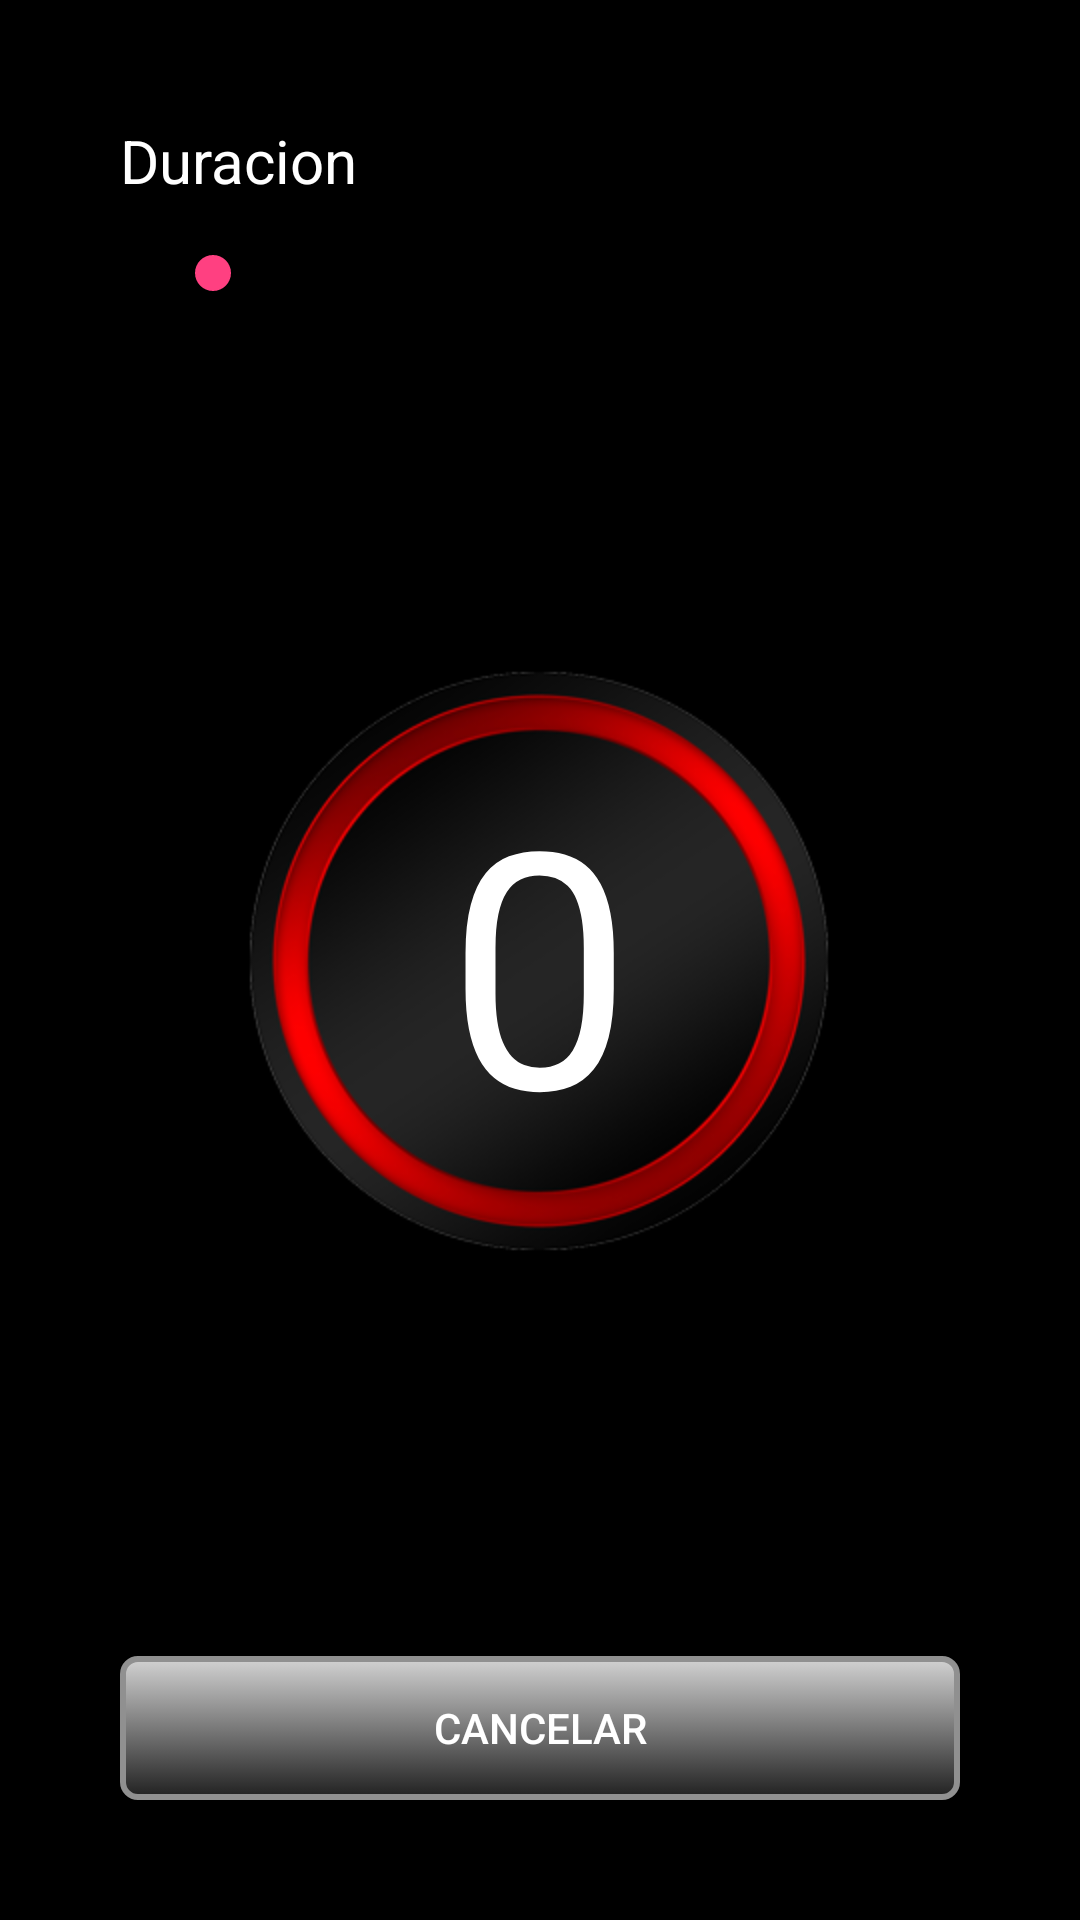

Android layout source for this screen:
<!-- AndroidManifest.xml: application theme AppTheme -->
<!-- res/layout/activity_metronomo.xml -->
<?xml version="1.0" encoding="utf-8"?>
<RelativeLayout xmlns:android="http://schemas.android.com/apk/res/android"
    xmlns:tools="http://schemas.android.com/tools"
    android:layout_width="match_parent"
    android:layout_height="match_parent"
    android:padding="20dp"
    android:background="@color/negro"
    tools:context="metronomo.charlieapps.com.metronomo.Metronomo">


    <RelativeLayout
        android:layout_width="200dp"
        android:layout_height="200dp"
        android:layout_centerVertical="true"
        android:layout_centerHorizontal="true">
        <ImageView
            android:layout_width="wrap_content"
            android:layout_height="wrap_content"
            android:id="@+id/iv_fondo_contador"
            android:layout_centerVertical="true"
            android:layout_centerHorizontal="true"
            android:src="@drawable/fondo_contador" />

        <LinearLayout
            android:orientation="vertical"
            android:id="@+id/ll_contenedor_texto"
            android:layout_width="match_parent"
            android:layout_height="match_parent">

            <LinearLayout
                android:orientation="horizontal"
                android:layout_width="wrap_content"
                android:layout_gravity="center_horizontal"
                android:layout_height="match_parent">

                <TextView
                    android:layout_width="wrap_content"
                    android:layout_height="wrap_content"
                    android:text="0"
                    android:textColor="@color/blanco"
                    android:textSize="110sp"
                    android:id="@+id/tv_contdelay"
                    android:layout_gravity="center"
                     />
            </LinearLayout>
        </LinearLayout>

    </RelativeLayout>

    <Button
        android:layout_width="fill_parent"
        android:layout_height="wrap_content"
        android:text="Cancelar"
        android:id="@+id/button"
        android:onClick="btnCancelClicked"
        android:background="@drawable/button_pressed"
        android:layout_alignParentBottom="true"
        android:layout_margin="20dp"
        android:layout_centerHorizontal="true" />

    <LinearLayout
        android:orientation="vertical"
        android:layout_width="match_parent"
        android:layout_height="match_parent"
        android:padding="20dp">

        <TextView
            android:layout_width="wrap_content"
            android:layout_height="wrap_content"
            android:text="Duracion"
            android:textColor="@color/blanco"
            android:textSize="20sp"
            android:id="@+id/textView4" />

        <SeekBar
            android:layout_margin="15dp"
            android:layout_width="fill_parent"
            android:layout_height="wrap_content"
            android:id="@+id/sk_duracion"
            android:layout_alignParentTop="true"
            android:layout_centerHorizontal="true" />
    </LinearLayout>


</RelativeLayout>
<!-- resources referenced by this layout -->
<resources>
  <color name="blanco">#FFF</color>
  <color name="negro">#000</color>
  <!-- drawable button_pressed (drawable) -->
  <?xml version="1.0" encoding="utf-8"?>
  <selector xmlns:android="http://schemas.android.com/apk/res/android">
  
      <item android:state_pressed="true" >
          <shape>
              <solid
                  android:color="#004F81" />
              <stroke
                  android:width="1dp"
                  android:color="#222222" />
              <corners
                  android:radius="7dp" />
              <padding
                  android:left="10dp"
                  android:top="10dp"
                  android:right="10dp"
                  android:bottom="10dp" />
          </shape>
      </item>
      <item>
          <shape>
              <gradient
                  android:startColor="#d2d2d2"
                  android:endColor="#212121"
                  android:angle="270" />
              <stroke
                  android:width="2dp"
                  android:color="#909090" />
              <corners
                  android:radius="5dp" />
              <padding
                  android:left="25dp"
                  android:top="10dp"
                  android:right="25dp"
                  android:bottom="10dp" />
          </shape>
      </item>
  
  </selector>
  <!-- drawable fondo_contador: png bitmap (drawable, 65094 bytes) -->
  <style name="AppTheme" parent="Theme.AppCompat.Light.DarkActionBar">
          
          <item name="colorPrimary">@color/blanco</item>
          <item name="colorPrimaryDark">@color/colorPrimaryDark</item>
          <item name="colorAccent">@color/colorAccent</item>
          <item name="android:textColorPrimary">#fff</item>
      </style>
  <color name="colorPrimaryDark">#303F9F</color>
  <color name="colorAccent">#FF4081</color>
</resources>
